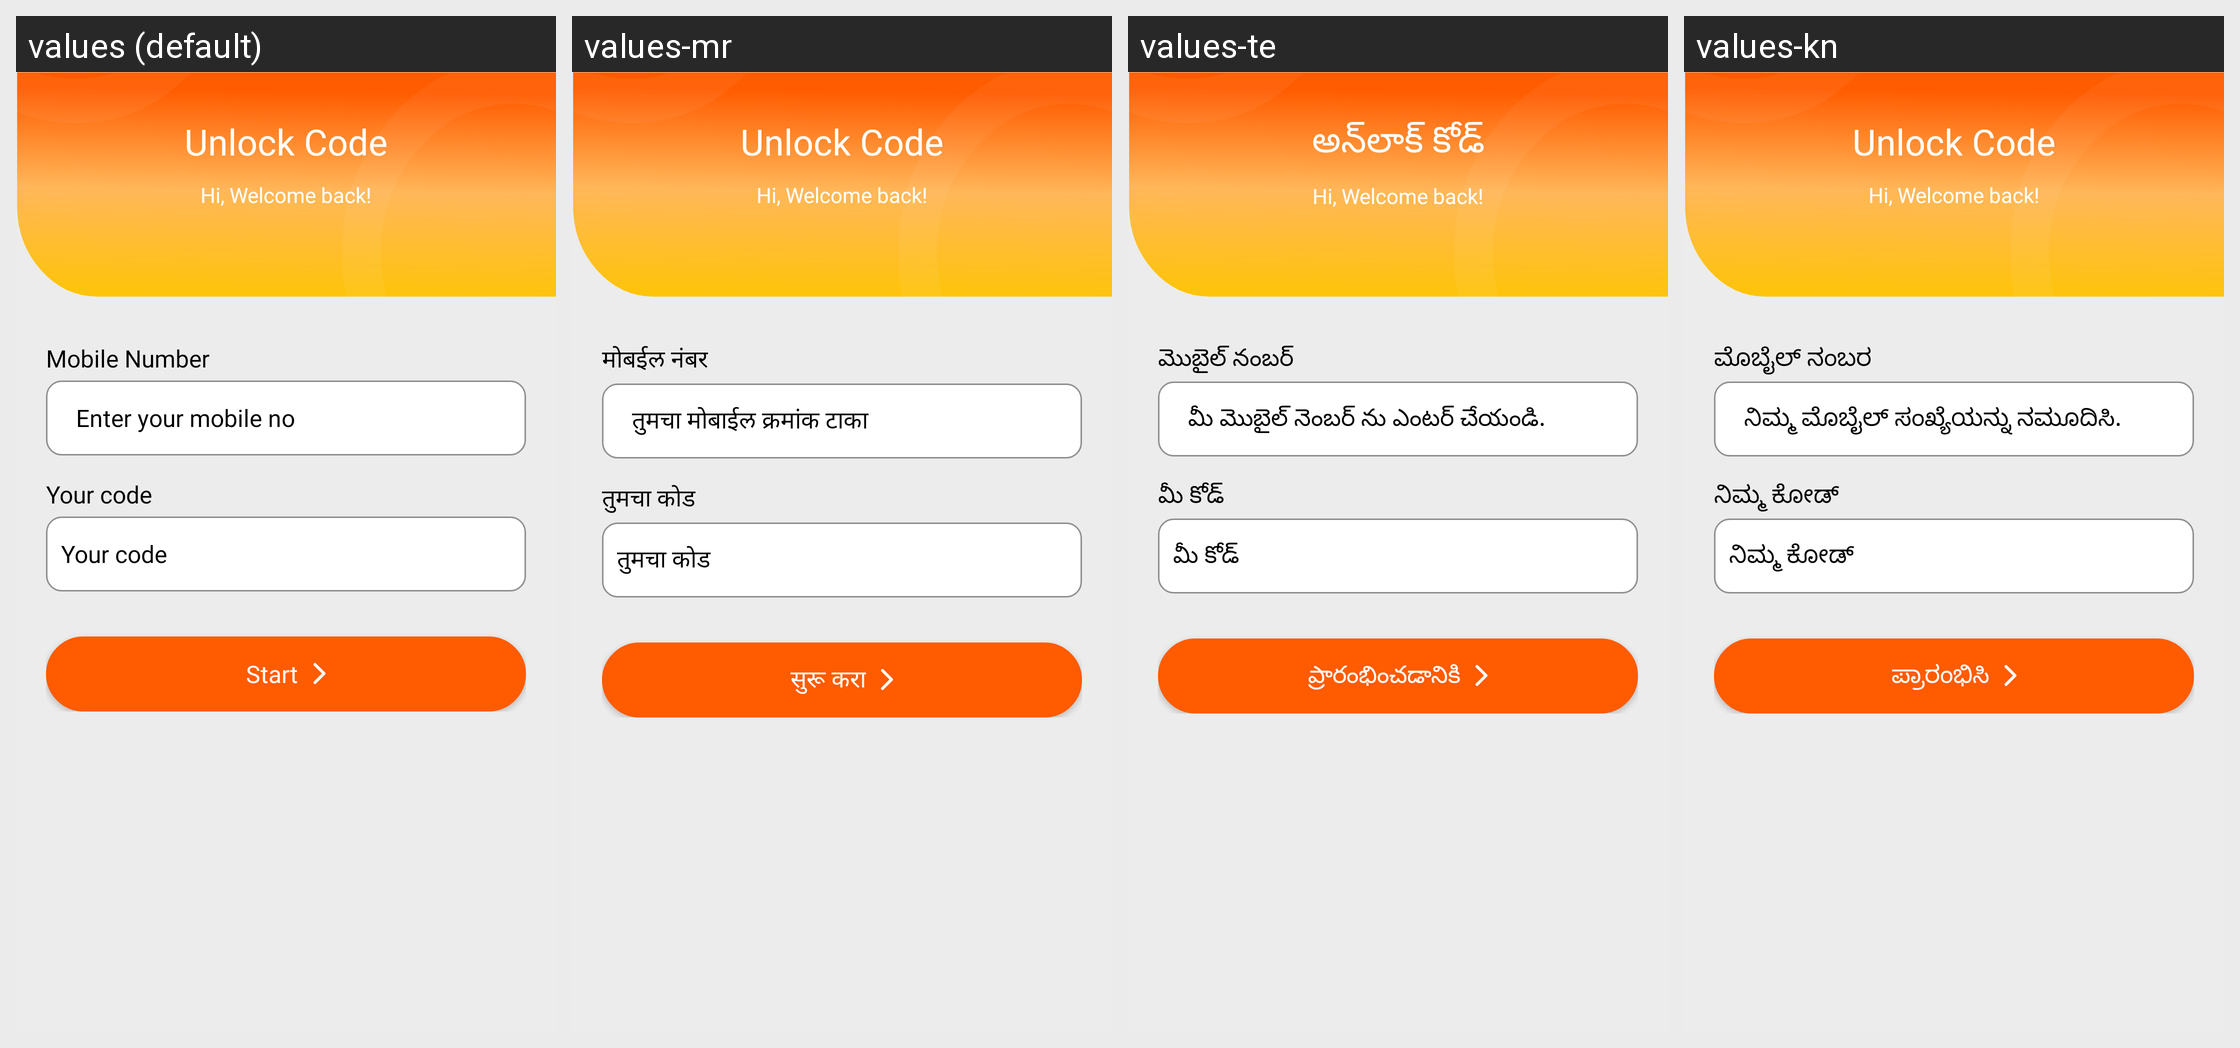

The same Android screen rendered under several of its app's locales, left to right. List the strings drawn on it with the default value and each locale's translation.
Android screen res/layout/activity_unlock_key.xml rendered under 4 locales, left to right: values (default), values-mr, values-te, values-kn. Device: Nexus 5 (rendered at 1080×1920; each locale shown at half size, 540×960, under a caption strip naming it); theme NoActionBar.
Other locales in the repository, not shown: values-ta.
Strings drawn on this screen, with the default value and each locale's value (text and hints the layout hard-codes, and strings that could not be matched under every locale, appear in the picture but are not listed):

unlock_code
  values: Unlock Code
  values-mr: Unlock Code  [not translated; the default value is used]
  values-te: అన్‌లాక్ కోడ్
  values-kn: Unlock Code  [not translated; the default value is used]

welcome_back
  values: Hi, Welcome back!
  values-mr: Hi, Welcome back!  [not translated; the default value is used]
  values-te: Hi, Welcome back!  [not translated; the default value is used]
  values-kn: Hi, Welcome back!  [not translated; the default value is used]

mobile_number
  values: Mobile Number
  values-mr: मोबईल नंबर
  values-te: మొబైల్ నంబర్
  values-kn: ಮೊಬೈಲ್ ನಂಬರ

enter_your_mobile_no
  values: Enter your mobile no
  values-mr: तुमचा मोबाईल क्रमांक टाका
  values-te: మీ మొబైల్ నెంబర్ ను ఎంటర్ చేయండి.
  values-kn: ನಿಮ್ಮ ಮೊಬೈಲ್ ಸಂಖ್ಯೆಯನ್ನು ನಮೂದಿಸಿ.

your_code
  values: Your code
  values-mr: तुमचा कोड
  values-te: మీ కోడ్
  values-kn: ನಿಮ್ಮ ಕೋಡ್

start
  values: Start
  values-mr: सुरू करा
  values-te: ప్రారంభించడానికి
  values-kn: ಪ್ರಾರಂಭಿಸಿ
